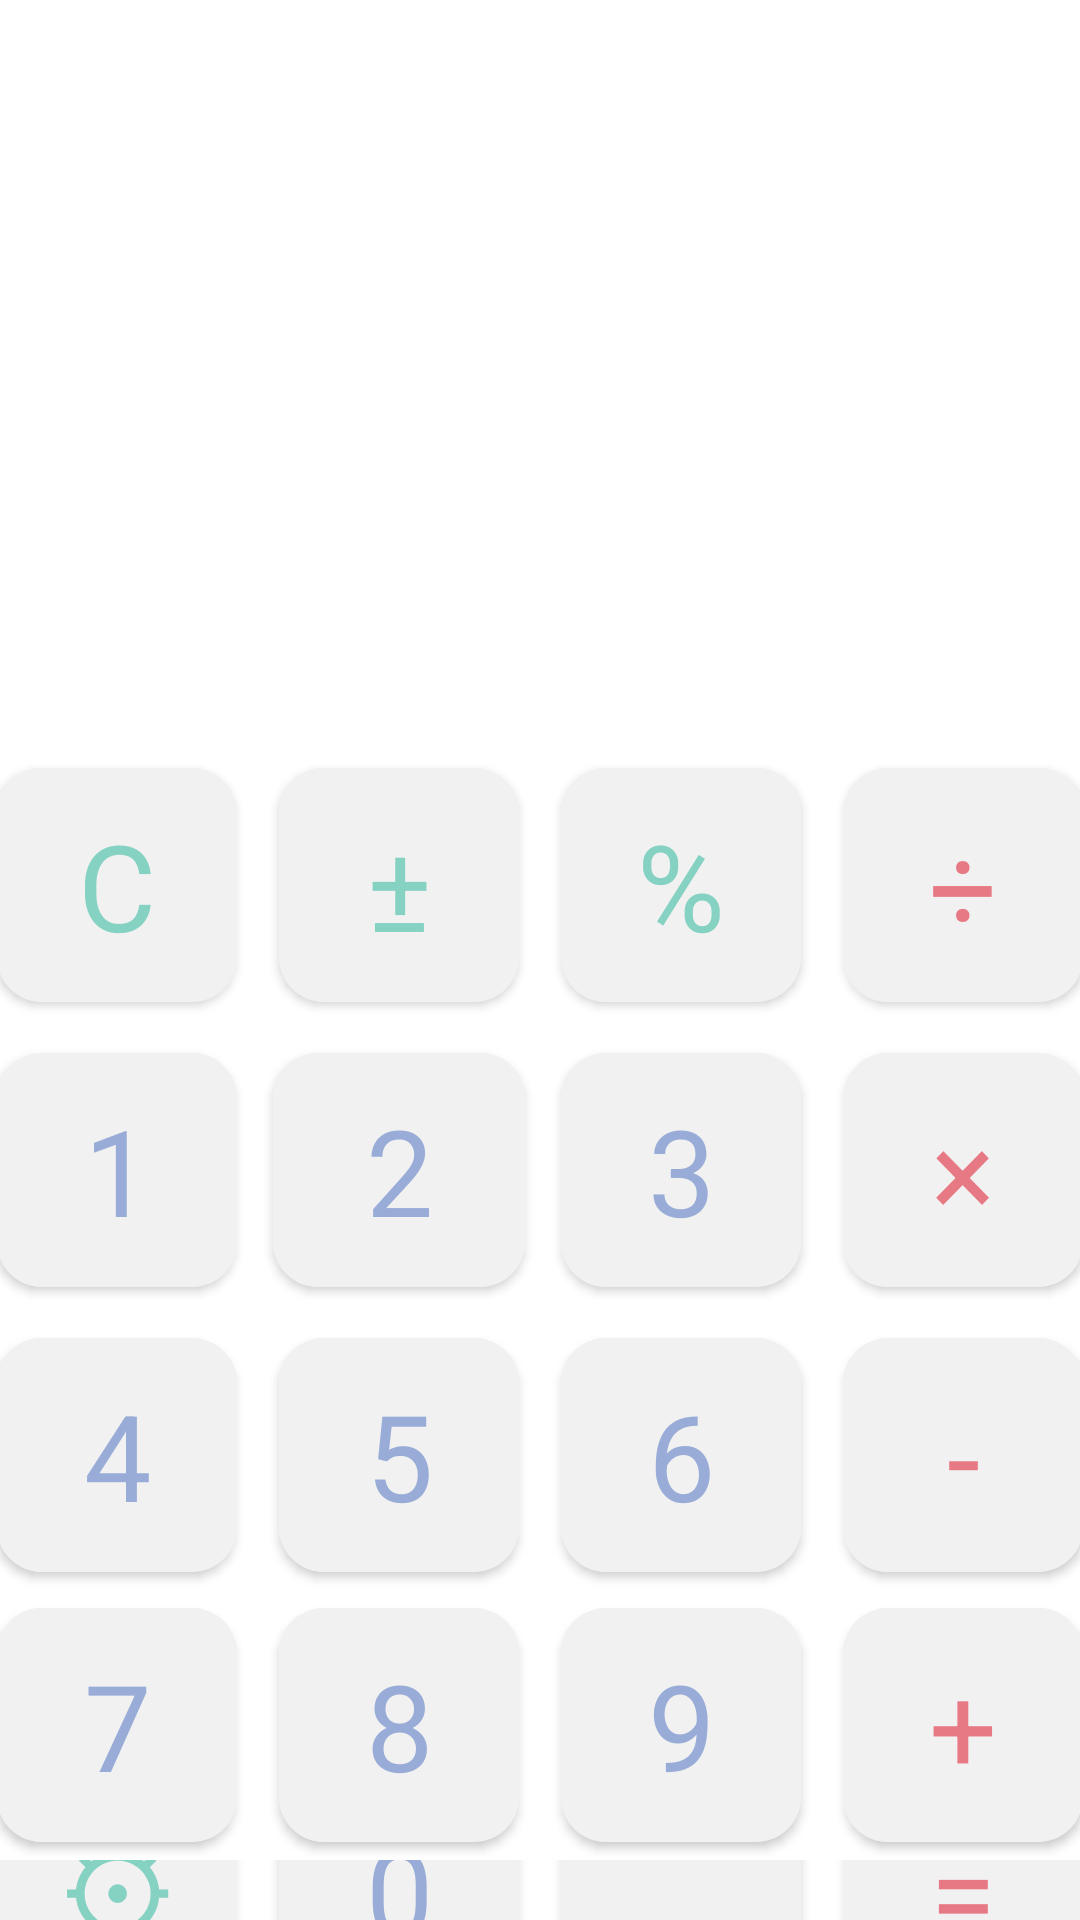

The Android layout XML behind this screen, and the referenced resources:
<!-- AndroidManifest.xml: application theme Theme.Calculator -->
<!-- res/layout/activity_keyboard.xml -->
<?xml version="1.0" encoding="utf-8"?>
<FrameLayout
    xmlns:android="http://schemas.android.com/apk/res/android"
    xmlns:tools="http://schemas.android.com/tools"
    android:id="@+id/keyboard"
    android:layout_width="match_parent"
    android:layout_height="match_parent"
    tools:context=".MainActivity">

    <TableLayout
        android:id="@+id/table"
        android:layout_width="match_parent"
        android:layout_height="match_parent"
        android:gravity="center"
        android:orientation="horizontal">

        <TableRow
            android:layout_width="match_parent"
            android:layout_height="match_parent"
            android:gravity="center">

            <TextView
                android:id="@+id/scoreboard"
                style="@style/VerticalScoreboardStyle"
                android:layout_span="4" />

        </TableRow>

        <TableRow
            style="@style/TableRowStyle">

            <com.google.android.material.button.MaterialButton
                android:id="@+id/operator_drop"
                style="@style/ButtonSpecialOperatorStyle"
                android:text="@string/operator_drop" />

            <com.google.android.material.button.MaterialButton
                android:id="@+id/operator_change_sign"
                style="@style/ButtonSpecialOperatorStyle"
                android:text="@string/operator_change_sign" />

            <com.google.android.material.button.MaterialButton
                android:id="@+id/operator_percent"
                style="@style/ButtonSpecialOperatorStyle"
                android:text="@string/operator_percent" />

            <com.google.android.material.button.MaterialButton
                android:id="@+id/operator_divide"
                style="@style/ButtonOperatorStyle"
                android:text="@string/operator_divide" />

        </TableRow>

        <TableRow
            style="@style/TableRowStyle">

            <com.google.android.material.button.MaterialButton
                android:id="@+id/number_1"
                style="@style/ButtonNumberStyle"
                android:text="@string/number_1" />

            <com.google.android.material.button.MaterialButton
                android:id="@+id/number_2"
                style="@style/ButtonNumberStyle"
                android:layout_margin="5dp"
                android:text="@string/number_2" />

            <com.google.android.material.button.MaterialButton
                android:id="@+id/number_3"
                style="@style/ButtonNumberStyle"
                android:text="@string/number_3" />

            <com.google.android.material.button.MaterialButton
                android:id="@+id/operator_multiply"
                style="@style/ButtonOperatorStyle"
                android:text="@string/operator_multiply" />

        </TableRow>

        <TableRow
            style="@style/TableRowStyle">

            <com.google.android.material.button.MaterialButton
                android:id="@+id/number_4"
                style="@style/ButtonNumberStyle"
                android:text="@string/number_4" />

            <com.google.android.material.button.MaterialButton
                android:id="@+id/number_5"
                style="@style/ButtonNumberStyle"
                android:text="@string/number_5" />

            <com.google.android.material.button.MaterialButton
                android:id="@+id/number_6"
                style="@style/ButtonNumberStyle"
                android:text="@string/number_6" />

            <com.google.android.material.button.MaterialButton
                android:id="@+id/operator_minus"
                style="@style/ButtonOperatorStyle"
                android:text="@string/operator_minus" />

        </TableRow>

        <TableRow
            style="@style/TableRowStyle">

            <com.google.android.material.button.MaterialButton
                android:id="@+id/number_7"
                style="@style/ButtonNumberStyle"
                android:text="@string/number_7" />

            <com.google.android.material.button.MaterialButton
                android:id="@+id/number_8"
                style="@style/ButtonNumberStyle"
                android:text="@string/number_8" />

            <com.google.android.material.button.MaterialButton
                android:id="@+id/number_9"
                style="@style/ButtonNumberStyle"
                android:text="@string/number_9" />

            <com.google.android.material.button.MaterialButton
                android:id="@+id/operator_plus"
                style="@style/ButtonOperatorStyle"
                android:text="@string/operator_plus" />

        </TableRow>

        <TableRow
            style="@style/TableRowStyle">

            <com.google.android.material.button.MaterialButton
                android:id="@+id/settings"
                style="@style/ButtonSpecialOperatorStyle"
                android:text="@string/settings" />

            <com.google.android.material.button.MaterialButton
                android:id="@+id/number_0"
                style="@style/ButtonNumberStyle"
                android:text="@string/number_0" />

            <com.google.android.material.button.MaterialButton
                android:id="@+id/decimal_separator"
                style="@style/ButtonNumberStyle"
                android:text="@string/decimal_separator" />

            <com.google.android.material.button.MaterialButton
                android:id="@+id/operator_equal"
                style="@style/ButtonOperatorStyle"
                android:text="@string/operator_equal" />

        </TableRow>

    </TableLayout>

</FrameLayout>
<!-- resources referenced by this layout -->
<resources>
  <string name="decimal_separator">.</string>
  <string name="number_0">0</string>
  <string name="number_1">1</string>
  <string name="number_2">2</string>
  <string name="number_3">3</string>
  <string name="number_4">4</string>
  <string name="number_5">5</string>
  <string name="number_6">6</string>
  <string name="number_7">7</string>
  <string name="number_8">8</string>
  <string name="number_9">9</string>
  <string name="operator_change_sign">±</string>
  <string name="operator_divide">÷</string>
  <string name="operator_drop">C</string>
  <string name="operator_equal">=</string>
  <string name="operator_minus">-</string>
  <string name="operator_multiply">×</string>
  <string name="operator_percent">%</string>
  <string name="operator_plus">+</string>
  <string name="settings">⚙</string>
  <style name="ButtonNumberStyle" parent="Theme.MaterialComponents.DayNight.DarkActionBar">
          <item name="android:layout_width">@dimen/button_width</item>
          <item name="android:layout_height">@dimen/button_height</item>
          <item name="android:layout_marginStart">@dimen/button_margin_start</item>
          <item name="android:layout_marginEnd">@dimen/button_margin_end</item>
          <item name="cornerRadius">@dimen/button_corner_radius</item>
          <item name="android:textSize">@dimen/button_text_size</item>
          <item name="android:textColor">@color/button_number_text</item>
          <item name="android:backgroundTint">@color/button_background</item>
      </style>
  <style name="TableRowStyle" parent="Theme.MaterialComponents.DayNight.DarkActionBar">
          <item name="android:layout_width">match_parent</item>
          <item name="android:layout_height">match_parent</item>
          <item name="android:gravity">center</item>
      </style>
  <style name="VerticalScoreboardStyle" parent="Theme.MaterialComponents.DayNight.DarkActionBar">
          <item name="android:layout_width">match_parent</item>
          <item name="android:layout_height">@dimen/vertical_scoreboard_height</item>
          <item name="android:gravity">right</item>
          <item name="android:paddingRight">@dimen/scoreboard_padding_right</item>
          <item name="android:paddingLeft">@dimen/scoreboard_padding_left</item>
          <item name="android:textSize">@dimen/scoreboard_text_size</item>
          <item name="android:textColor">@color/black</item>
          <item name="android:backgroundTint">@color/white</item>
      </style>
  <style name="Theme.Calculator" parent="Theme.MaterialComponents.DayNight.DarkActionBar">
          
          <item name="colorPrimary">@color/purple_500</item>
          <item name="colorPrimaryVariant">@color/purple_700</item>
          <item name="colorOnPrimary">@color/white</item>
          
          <item name="colorSecondary">@color/teal_200</item>
          <item name="colorSecondaryVariant">@color/teal_700</item>
          <item name="colorOnSecondary">@color/black</item>
          
          <item name="android:statusBarColor" tools:targetApi="l">?attr/colorPrimaryVariant</item>
          
      </style>
  <dimen name="button_width">80dp</dimen>
  <dimen name="button_height">90dp</dimen>
  <dimen name="button_margin_start">7dp</dimen>
  <dimen name="button_margin_end">7dp</dimen>
  <dimen name="button_corner_radius">15dp</dimen>
  <dimen name="button_text_size">40sp</dimen>
  <color name="button_number_text">#98ACD7</color>
  <color name="button_background">#F1F1F1</color>
  <color name="button_operator_text">#E77984</color>
  <color name="button_operator_special_text">#85D2C2</color>
  <dimen name="vertical_scoreboard_height">250dp</dimen>
  <dimen name="scoreboard_padding_right">20sp</dimen>
  <dimen name="scoreboard_padding_left">20sp</dimen>
  <dimen name="scoreboard_text_size">40sp</dimen>
  <color name="black">#FF000000</color>
  <color name="white">#FFFFFFFF</color>
  <color name="purple_500">#FF6200EE</color>
  <color name="purple_700">#FF3700B3</color>
  <color name="teal_200">#FF03DAC5</color>
  <color name="teal_700">#FF018786</color>
</resources>
